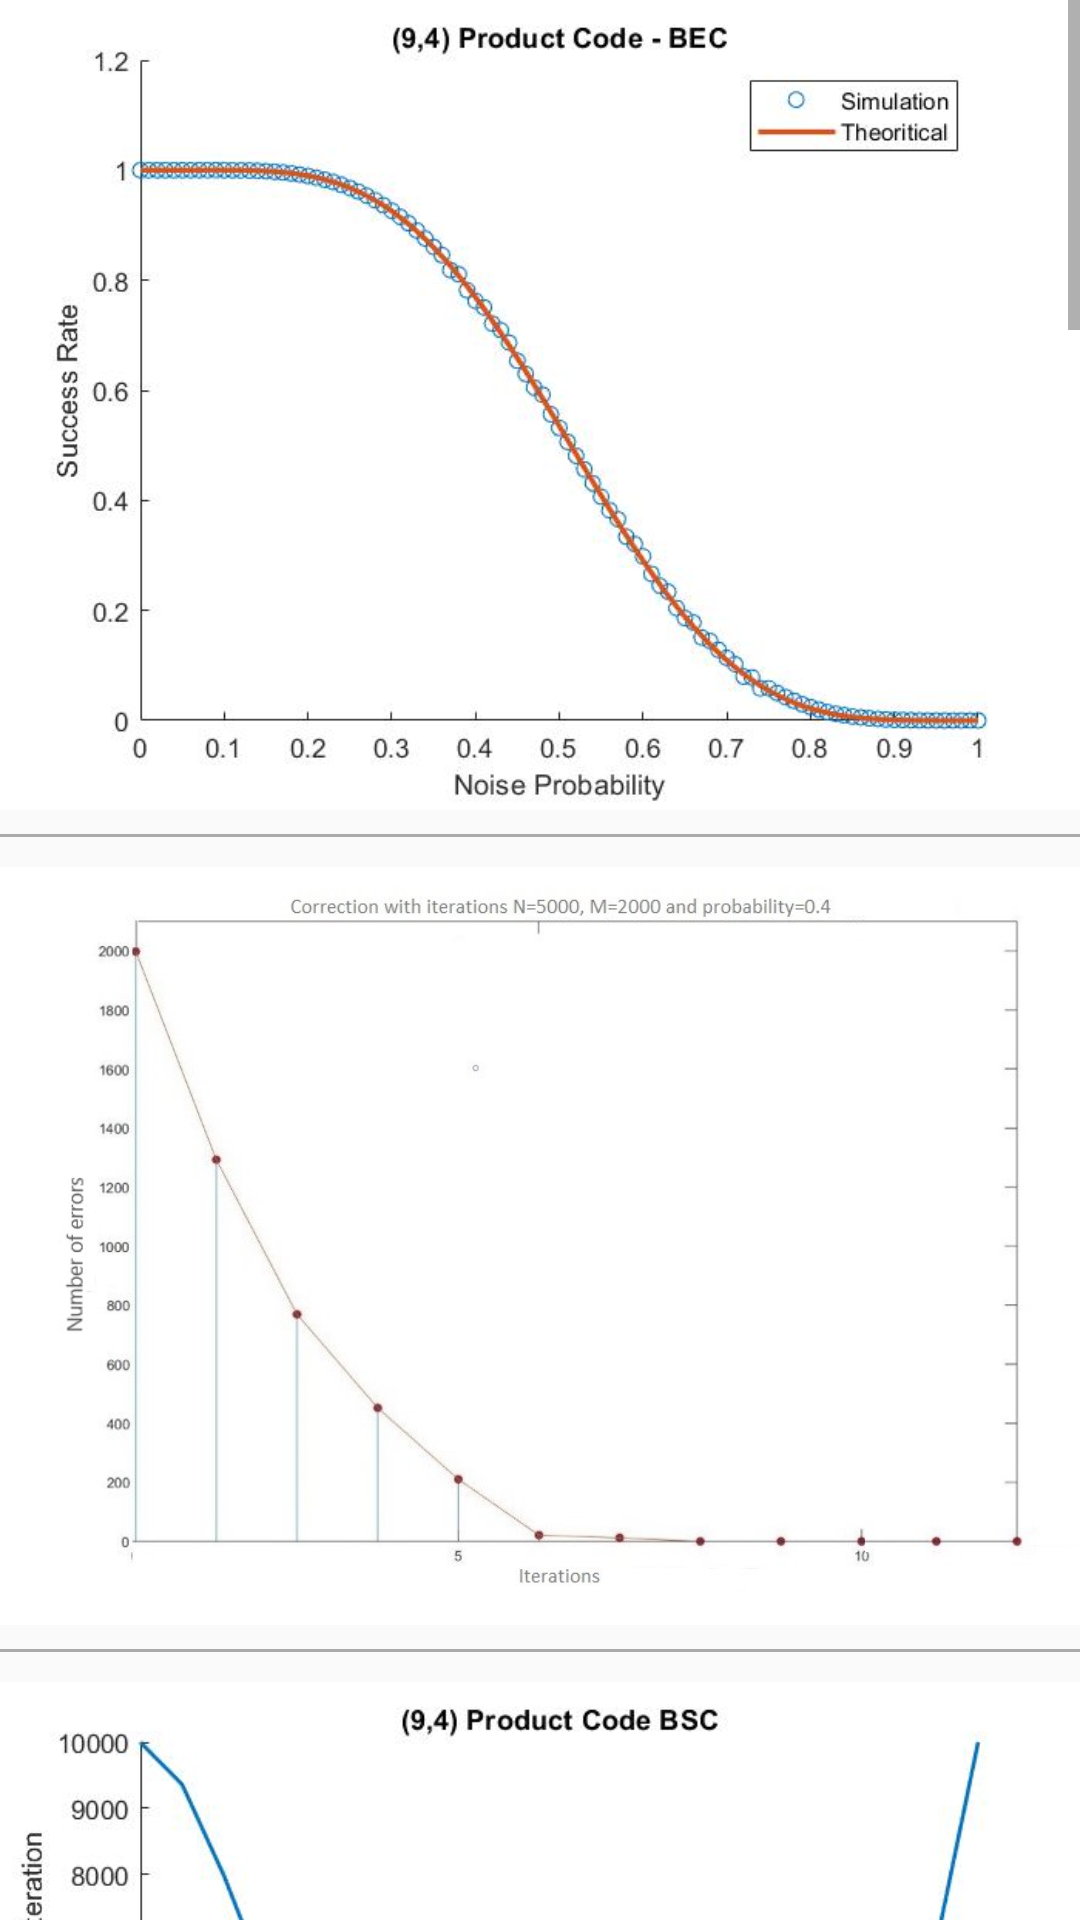

Write the Android layout XML for this screen, with the resource values it uses.
<!-- AndroidManifest.xml: application theme AppTheme -->
<!-- res/layout/activity_analysis.xml -->
<?xml version="1.0" encoding="utf-8"?>
<LinearLayout xmlns:android="http://schemas.android.com/apk/res/android"
    xmlns:app="http://schemas.android.com/apk/res-auto"
    xmlns:tools="http://schemas.android.com/tools"
    android:layout_width="match_parent"
    android:layout_height="match_parent"
    android:orientation="vertical"
    tools:context=".analysis">
    <ScrollView
        android:layout_width="match_parent"
        android:layout_height="match_parent">
        <LinearLayout
            android:orientation="vertical"
            android:layout_width="match_parent"
            android:layout_height="match_parent">
            <ImageView
                android:id="@+id/img1"
                android:layout_width="match_parent"
                android:layout_height="match_parent"
                android:scaleType="fitStart"
                android:layout_margin="0dp"
                android:padding="0dp"
                android:adjustViewBounds="true"
                android:src="@drawable/g" />
            <View
                android:layout_width="match_parent"
                android:layout_height="1dp"
                android:layout_marginTop="8dp"
                android:background="@android:color/darker_gray"
                android:layout_marginBottom="10dp"/>

            <ImageView
                android:id="@+id/img2"
                android:layout_margin="0dp"
                android:padding="0dp"

                android:layout_width="match_parent"
                android:layout_height="match_parent"
                android:adjustViewBounds="true"
                android:src="@drawable/f1"/>

            <View
                android:layout_width="match_parent"
                android:layout_height="1dp"
                android:layout_marginTop="8dp"
                android:background="@android:color/darker_gray"
                android:layout_marginBottom="10dp"/>
            <ImageView
                android:id="@+id/img3"
                android:adjustViewBounds="true"
                android:layout_width="match_parent"
                android:layout_height="match_parent"
                android:scaleType="fitStart"
                android:src="@drawable/a" />
            <View
                android:layout_width="match_parent"
                android:layout_height="1dp"
                android:layout_marginTop="8dp"
                android:background="@android:color/darker_gray"
                android:layout_marginBottom="10dp"/>
            <ImageView
                android:id="@+id/img4"
                android:adjustViewBounds="true"
                android:layout_width="match_parent"
                android:layout_height="match_parent"
                android:src="@drawable/b"
                />
            <View
                android:layout_width="match_parent"
                android:layout_height="1dp"
                android:layout_marginTop="8dp"
                android:background="@android:color/darker_gray"
                android:layout_marginBottom="10dp"/>
            <ImageView
                android:id="@+id/img5"
                android:adjustViewBounds="true"
                android:layout_width="match_parent"
                android:layout_height="match_parent"
                android:src="@drawable/c"/>
            <View
                android:layout_width="match_parent"
                android:layout_height="1dp"
                android:layout_marginTop="8dp"
                android:background="@android:color/darker_gray"
                android:layout_marginBottom="10dp"/>
            <ImageView
                android:id="@+id/img6"
                android:layout_width="match_parent"
                android:layout_height="match_parent"
                android:scaleType="fitStart"
                android:adjustViewBounds="true"
                android:src="@drawable/d" />
            <View
                android:layout_width="match_parent"
                android:layout_height="1dp"
                android:layout_marginTop="8dp"
                android:background="@android:color/darker_gray"
                android:layout_marginBottom="10dp"/>
            <ImageView
                android:layout_margin="0dp"
                android:padding="0dp"
                android:id="@+id/img7"
                android:adjustViewBounds="true"
                android:layout_width="match_parent"
                android:layout_height="match_parent"
                android:src="@drawable/e" />
            <View
                android:layout_width="match_parent"
                android:layout_height="1dp"
                android:layout_marginTop="8dp"
                android:background="@android:color/darker_gray"
                android:layout_marginBottom="10dp"/>
            <ImageView
                android:layout_margin="0dp"
                android:padding="0dp"
                android:id="@+id/img8"
                android:adjustViewBounds="true"
                android:layout_width="match_parent"
                android:layout_height="match_parent"
                android:src="@drawable/h" />
            <View
                android:layout_width="match_parent"
                android:layout_height="1dp"
                android:layout_marginTop="8dp"
                android:background="@android:color/darker_gray"
                android:layout_marginBottom="10dp"/>
            <ImageView
                android:layout_margin="0dp"
                android:padding="0dp"
                android:id="@+id/img9"
                android:adjustViewBounds="true"
                android:layout_width="match_parent"
                android:layout_height="match_parent"
                android:src="@drawable/i" />
            <View
                android:layout_width="match_parent"
                android:layout_height="1dp"
                android:layout_marginTop="8dp"
                android:background="@android:color/darker_gray"
                android:layout_marginBottom="10dp"/>
            <ImageView
                android:layout_margin="0dp"
                android:padding="0dp"
                android:id="@+id/img10"
                android:adjustViewBounds="true"
                android:layout_width="match_parent"
                android:layout_height="match_parent"
                android:src="@drawable/j" />
            <View
                android:layout_width="match_parent"
                android:layout_height="1dp"
                android:layout_marginTop="8dp"
                android:background="@android:color/darker_gray"
                android:layout_marginBottom="10dp"/>
            <ImageView
                android:layout_margin="0dp"
                android:padding="0dp"
                android:id="@+id/img11"
                android:adjustViewBounds="true"
                android:layout_width="match_parent"
                android:layout_height="match_parent"
                android:src="@drawable/k" />
            <View
                android:layout_width="match_parent"
                android:layout_height="1dp"
                android:layout_marginTop="8dp"
                android:background="@android:color/darker_gray"
                android:layout_marginBottom="10dp"/>
            <ImageView
                android:layout_margin="0dp"
                android:padding="0dp"
                android:id="@+id/img12"
                android:adjustViewBounds="true"
                android:layout_width="match_parent"
                android:layout_height="match_parent"
                android:src="@drawable/l" />

            <View
                android:layout_width="match_parent"
                android:layout_height="1dp"
                android:layout_marginTop="8dp"
                android:background="@android:color/darker_gray"
                android:layout_marginBottom="10dp"/>
            <ImageView
                android:layout_margin="0dp"
                android:padding="0dp"
                android:id="@+id/img13"
                android:adjustViewBounds="true"
                android:layout_width="match_parent"
                android:layout_height="match_parent"
                android:src="@drawable/m" />


        </LinearLayout>
    </ScrollView>

</LinearLayout>
<!-- resources referenced by this layout -->
<resources>
  <!-- drawable a: jpeg bitmap (drawable, 27383 bytes) -->
  <!-- drawable b: jpeg bitmap (drawable, 24368 bytes) -->
  <!-- drawable c: jpeg bitmap (drawable, 26247 bytes) -->
  <!-- drawable d: jpeg bitmap (drawable, 23931 bytes) -->
  <!-- drawable e: jpeg bitmap (drawable, 37062 bytes) -->
  <!-- drawable f1: jpeg bitmap (drawable, 32043 bytes) -->
  <!-- drawable g: jpeg bitmap (drawable, 26500 bytes) -->
  <!-- drawable h: jpeg bitmap (drawable, 24556 bytes) -->
  <!-- drawable i: jpeg bitmap (drawable, 23637 bytes) -->
  <!-- drawable j: jpeg bitmap (drawable, 24039 bytes) -->
  <!-- drawable k: jpeg bitmap (drawable, 23881 bytes) -->
  <!-- drawable l: jpeg bitmap (drawable, 23574 bytes) -->
  <!-- drawable m: jpeg bitmap (drawable, 34460 bytes) -->
  <style name="AppTheme" parent="@style/Theme.AppCompat.Light">
          <item name="colorPrimary">@color/colorPrimary</item>
          <item name="colorPrimaryDark">@color/colorPrimaryDark</item>
          <item name="colorAccent">@color/colorAccent</item>
      </style>
  <color name="colorPrimary">#61d800</color>
  <color name="colorPrimaryDark">#000000</color>
  <color name="colorAccent">#D81B60</color>
</resources>
